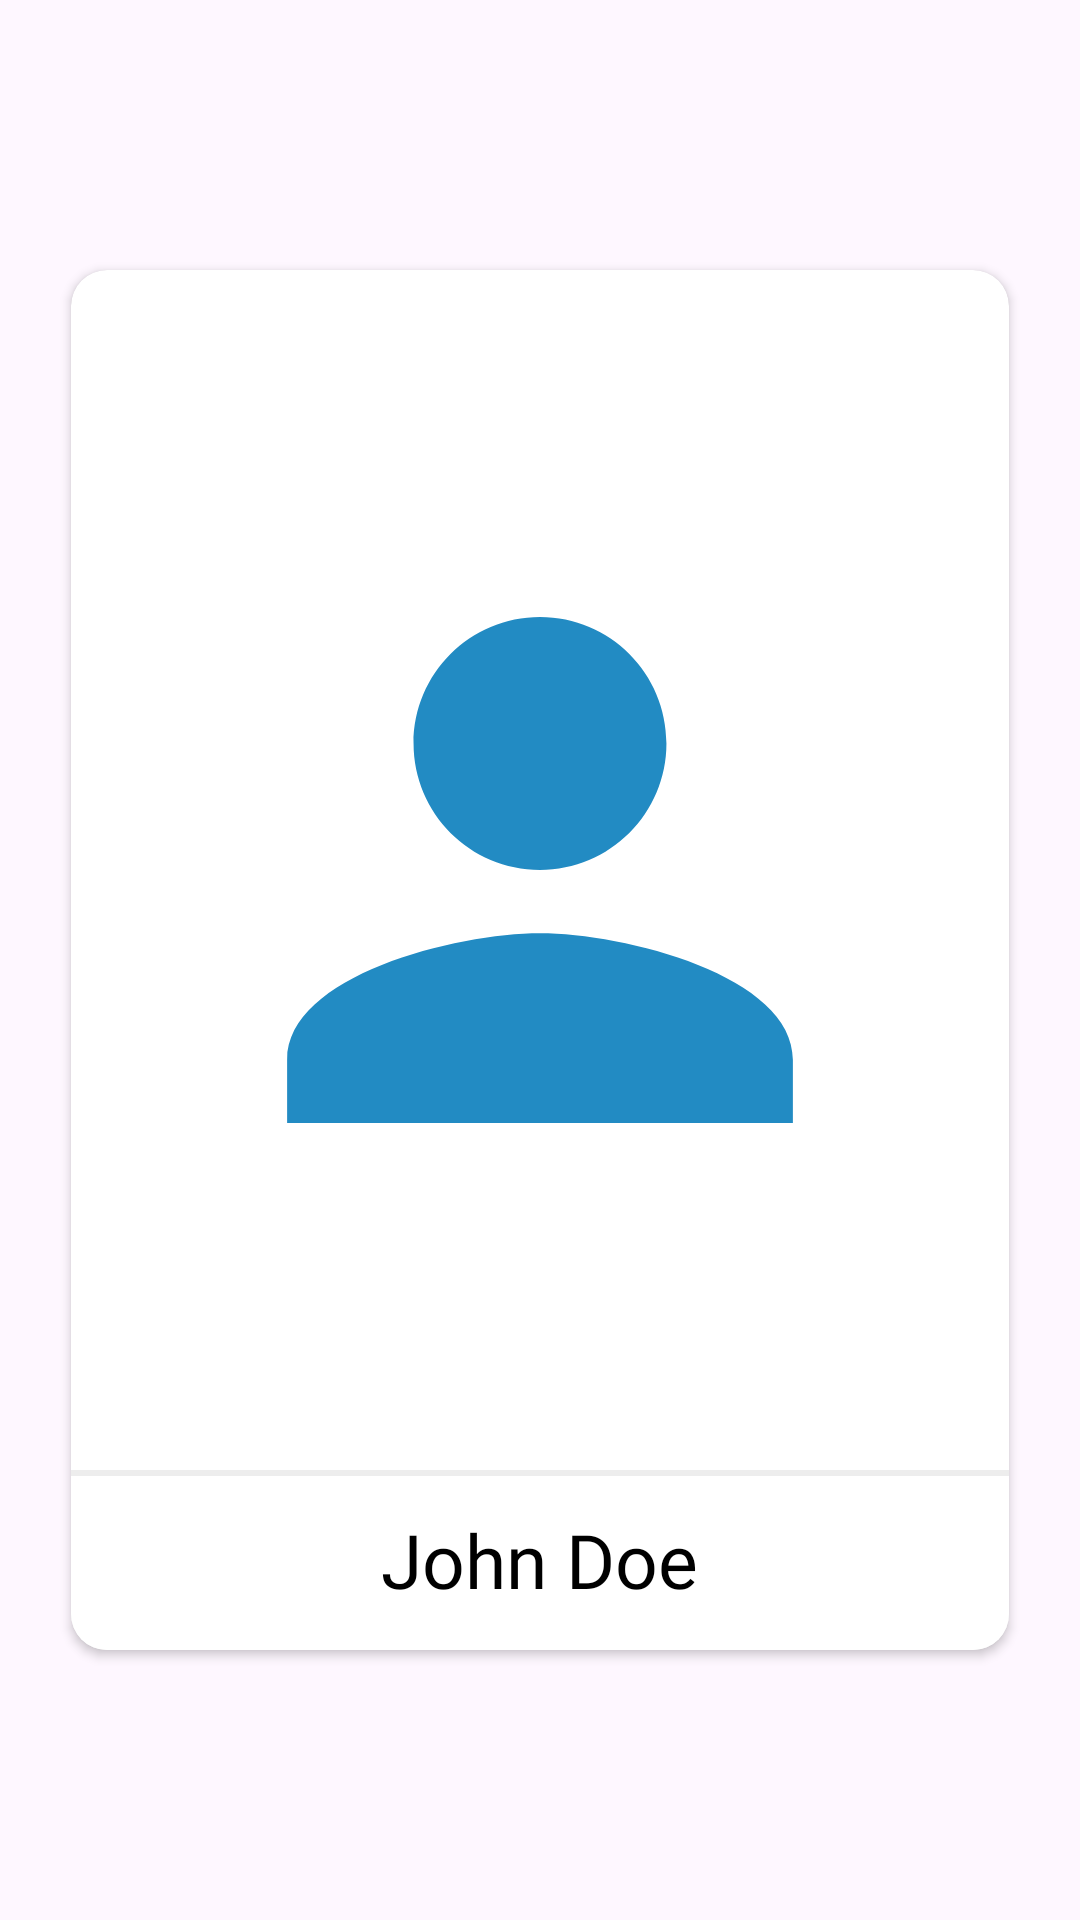

Layout XML and referenced resources for this Android screen:
<!-- AndroidManifest.xml: application theme Theme.LangSync -->
<!-- res/layout/match_item.xml -->
<?xml version="1.0" encoding="utf-8"?>
<LinearLayout xmlns:android="http://schemas.android.com/apk/res/android"
    xmlns:app="http://schemas.android.com/apk/res-auto"
    android:id="@+id/match_layout"
    android:layout_width="match_parent"
    android:layout_height="wrap_content"
    android:gravity="center_vertical"
    android:orientation="horizontal"
    android:padding="10dp">

    <androidx.cardview.widget.CardView
        android:layout_width="match_parent"
        android:layout_height="wrap_content"
        android:layout_marginStart="8dp"
        android:layout_marginEnd="8dp"
        android:background="#E4E4E4"
        android:foreground="?attr/selectableItemBackground"
        app:cardCornerRadius="12dp"
        app:cardUseCompatPadding="true">

        <LinearLayout
            android:layout_width="match_parent"
            android:layout_height="wrap_content"
            android:orientation="vertical">
            <ImageView
                android:layout_width="400dp"
                android:layout_height="400dp"
                android:layout_gravity="center"
                android:src="@drawable/placeholder_match_img_foreground"
                android:id="@+id/match_img"/>

            <LinearLayout
                android:layout_width="match_parent"
                android:layout_height="60dp"
                android:orientation="horizontal"
                android:gravity="center"
                android:background="@drawable/layout_shadow">
                <TextView
                    android:layout_width="wrap_content"
                    android:layout_height="wrap_content"
                    android:layout_margin="10dp"
                    android:text="@string/name_placeholder"
                    android:textColor="#000000"
                    android:textSize="25sp"
                    android:fontFamily="@font/poppins"
                    android:id="@+id/match_name"/>
            </LinearLayout>

        </LinearLayout>


    </androidx.cardview.widget.CardView>


</LinearLayout>
<!-- resources referenced by this layout -->
<resources>
  <!-- drawable layout_shadow (drawable) -->
  <?xml version="1.0" encoding="utf-8"?>
  <layer-list xmlns:android="http://schemas.android.com/apk/res/android">
      <item >
          <shape
              android:shape="rectangle">
              <solid android:color="#EDEDED" />
          </shape>
      </item>
      <item android:top="2dp">
          <shape
              android:shape="rectangle">
              <solid android:color="@android:color/white"/>
          </shape>
      </item>
  </layer-list>
  <!-- drawable placeholder_match_img_foreground (drawable) -->
  <vector xmlns:android="http://schemas.android.com/apk/res/android"
      android:width="108dp"
      android:height="108dp"
      android:viewportWidth="24"
      android:viewportHeight="24"
      android:tint="#228BC3">
    <group android:scaleX="0.6322"
        android:scaleY="0.6322"
        android:translateX="4.4136"
        android:translateY="4.4136">
      <path
          android:fillColor="@android:color/white"
          android:pathData="M12,12c2.21,0 4,-1.79 4,-4s-1.79,-4 -4,-4 -4,1.79 -4,4 1.79,4 4,4zM12,14c-2.67,0 -8,1.34 -8,4v2h16v-2c0,-2.66 -5.33,-4 -8,-4z"/>
    </group>
  </vector>
  <string name="name_placeholder">John Doe</string>
  <style name="Theme.LangSync" parent="Base.Theme.LangSync" />
  <style name="Base.Theme.LangSync" parent="Theme.Material3.DayNight.NoActionBar">
          
      </style>
</resources>
